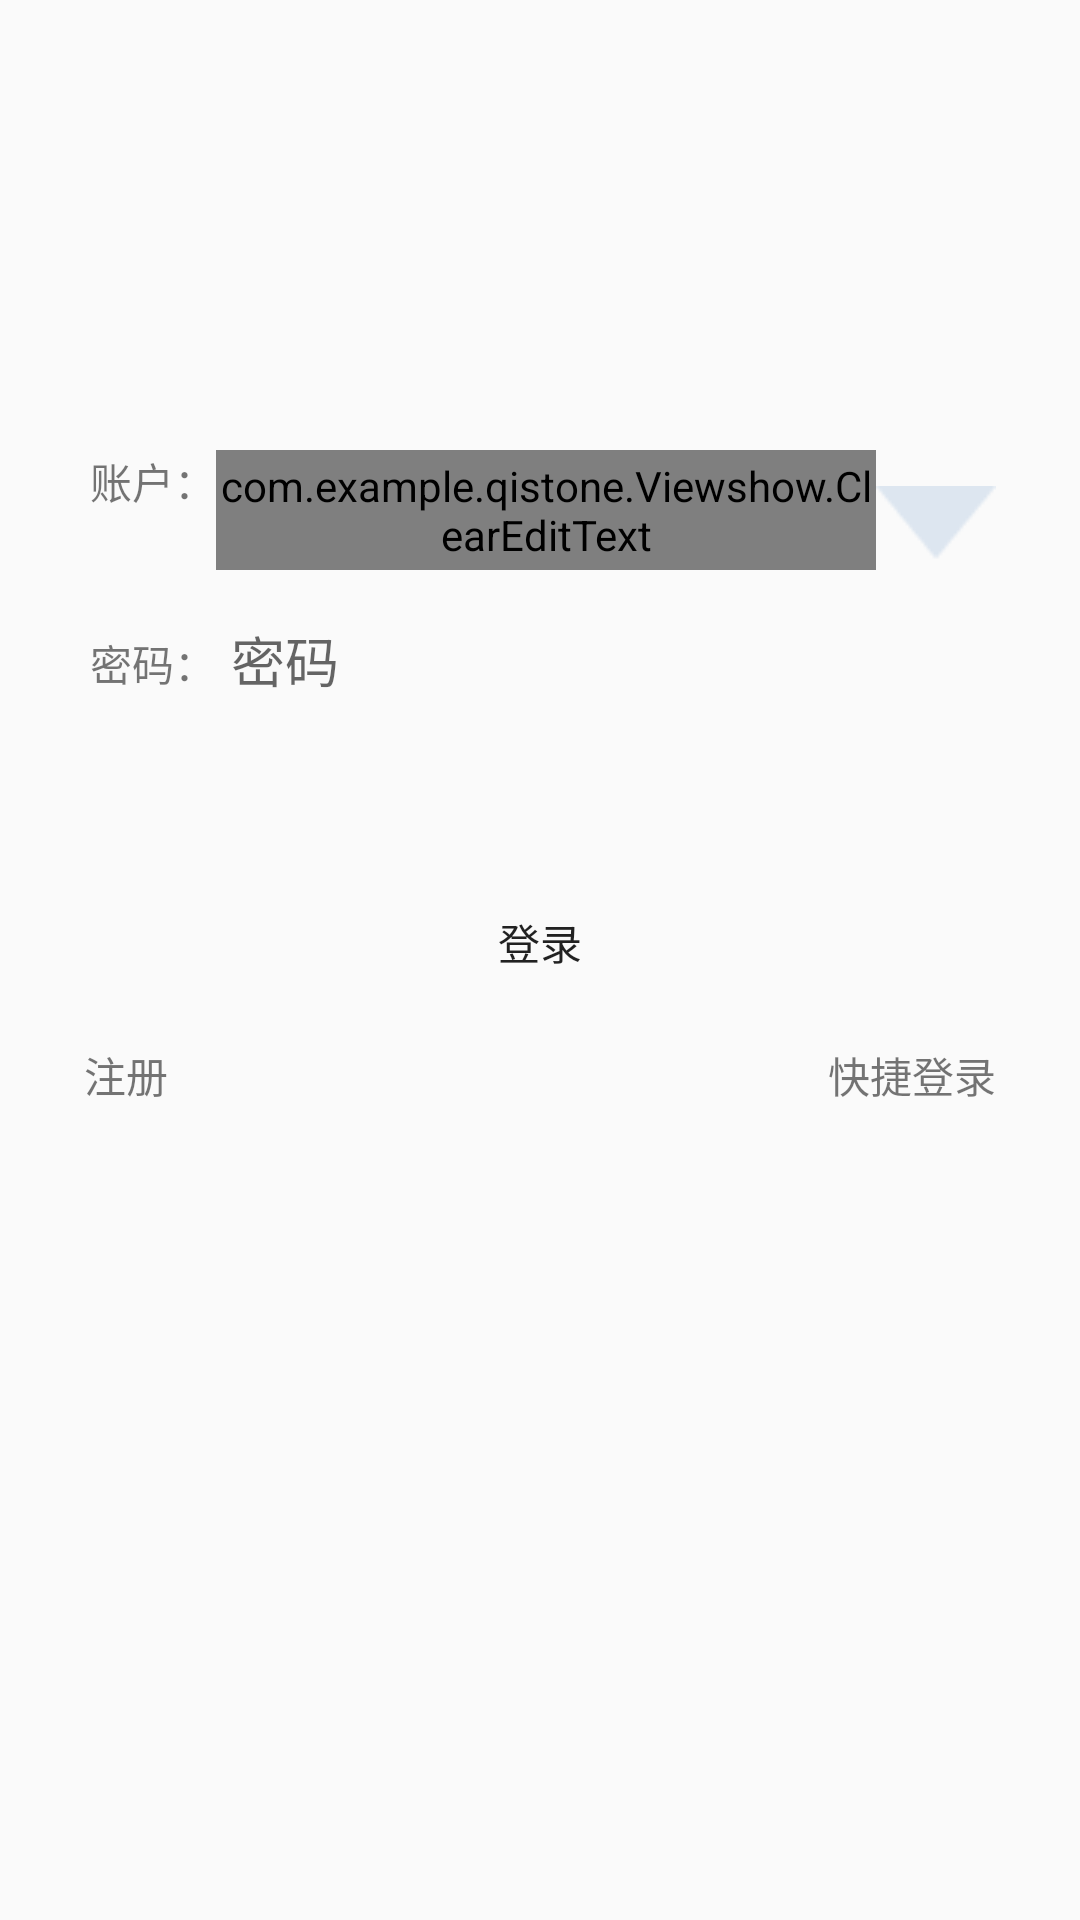

Layout XML and referenced resources for this Android screen:
<!-- AndroidManifest.xml: application theme AppTheme -->
<!-- res/layout/activity_login.xml -->
<?xml version="1.0" encoding="utf-8"?>
<LinearLayout xmlns:android="http://schemas.android.com/apk/res/android"
    android:layout_width="fill_parent"
    android:layout_height="fill_parent"
    android:background="@drawable/background"
    android:orientation="vertical"
    android:gravity="center_horizontal">

<LinearLayout
    android:layout_width="wrap_content"
    android:layout_height="wrap_content"
    android:layout_marginTop="100dp"
    android:background="@drawable/myedit_style"
    android:orientation="vertical">
    <LinearLayout
        android:id="@+id/layout"
        android:layout_width="fill_parent"
        android:layout_height="50dp"
        android:layout_marginTop="50dp"
        android:layout_gravity="center_vertical"
        android:orientation="horizontal" >

        <TextView
            android:layout_width="wrap_content"
            android:layout_height="wrap_content"
            android:layout_marginLeft="30dp"
            android:text="账户：" />

        <com.example.qistone.Viewshow.ClearEditText
            android:id="@+id/user_name"
            android:layout_width="220dp"
            android:layout_height="40dp"
            android:drawableLeft="@drawable/user_name"
            android:drawablePadding="6dp"
            android:hint="请输入您的手机号码"
            android:singleLine="true"
            android:background="@drawable/myedit_style"
            android:drawableEnd="@drawable/user_name"
            android:inputType="number"
            android:drawableRight="@drawable/delete">
            <requestFocus />
        </com.example.qistone.Viewshow.ClearEditText>

        <ImageButton
            android:id="@+id/user_btn_img"
            android:layout_width="wrap_content"
            android:layout_height="wrap_content"
            android:layout_gravity="center"
            android:background="@drawable/lg_down"
            android:clickable="true"
            android:paddingRight="2dip"
            android:scaleType="fitXY" />

    </LinearLayout>

    <LinearLayout
        android:layout_width="fill_parent"
        android:layout_height="50dp"
        android:layout_gravity="center_vertical"
        android:orientation="horizontal" >

        <TextView
            android:layout_width="wrap_content"
            android:layout_height="wrap_content"
            android:layout_marginLeft="30dp"
            android:text="密码：" />

        <EditText
            android:id="@+id/user_pass"
            android:layout_width="220dp"
            android:layout_height="40dp"
            android:background="@drawable/myedit_style"
            android:layout_marginLeft="5dp"
            android:inputType="textPassword"
            android:hint="密码" />


    </LinearLayout>


    <LinearLayout
        android:layout_width="fill_parent"
        android:layout_height="wrap_content"
        android:layout_marginTop="10dp"
        android:orientation="horizontal" >

        <Button
            android:id="@+id/bt_login"
            android:layout_width="200dp"
            android:layout_height="wrap_content"
            android:layout_marginLeft="80dp"
            android:layout_marginRight="300dp"
            android:layout_marginTop="30dp"
            android:background="@drawable/myedit_style"
            android:clickable="true"
            android:text="登录" />
    </LinearLayout>
        <LinearLayout
            android:layout_width="fill_parent"
            android:layout_height="wrap_content"
            android:layout_marginTop="10dp"
            android:orientation="horizontal"
            android:gravity="center"
            android:layout_marginBottom="20dp">

            <TextView
                android:id="@+id/bt_register"
                android:layout_width="wrap_content"
                android:layout_height="wrap_content"
                android:text="注册"
                 />
            <TextView
                android:id="@+id/bt_phoneLogin"
                android:layout_width="wrap_content"
                android:layout_height="wrap_content"
                android:clickable="true"
                android:layout_marginLeft="220dp"
                android:text="快捷登录"
                 />
        </LinearLayout>


    <LinearLayout
        android:layout_width="fill_parent"
        android:layout_height="wrap_content"
        android:layout_marginTop="10dp"
        android:orientation="horizontal" >
    </LinearLayout>
</LinearLayout>

</LinearLayout>
<!-- resources referenced by this layout -->
<resources>
  <!-- drawable delete: png bitmap (drawable, 340 bytes) -->
  <!-- drawable lg_down: png bitmap (drawable, 664 bytes) -->
  <!-- drawable user_name: png bitmap (drawable, 1016 bytes) -->
  <style name="AppTheme" parent="Theme.AppCompat.Light.DarkActionBar">
          <item name="colorPrimary">@color/colorPrimary</item>
          <item name="colorPrimaryDark">@color/colorPrimaryDark</item>
          <item name="colorAccent">@color/colorAccent</item>
          <item name="windowActionBar">false</item>
          <item name="windowNoTitle">true</item>
      </style>
  <!-- not gathered from this repository: default colours our renderer supplied (Android Studio template values) -->
  <color name="colorPrimary">#FF6200EE</color>
  <color name="colorPrimaryDark">#FF3700B3</color>
  <color name="colorAccent">#FF03DAC5</color>
</resources>
